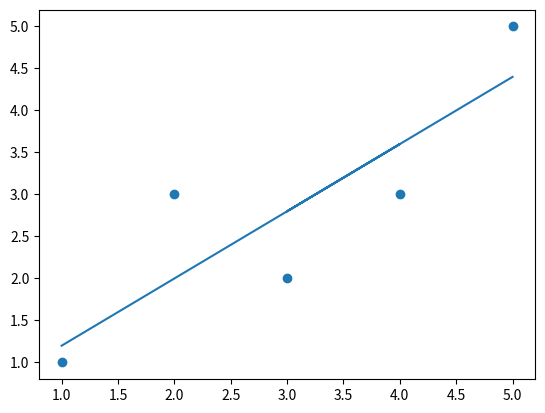

Python code for this plot:
# MACHINE LEARNING FROM FIRST PRINCIPALS

"""
LINEAR REGRESSION

Based on theory and first principals, the aim is to build simple linear
regression model, to understand how linear regression works and how
one would go about implementing it, should there ever be a need to that
a library does not support.

Linear regression is a model that assumes a linear relationship between
the input variable (x) and the single output (y). When there is a single
input variable (x) the method is referred to as simple linear regression.

When there are multiple input variables (x), literature from statistics
refers to the method as multiple linear regression.

"""

import matplotlib.pyplot as plt
import numpy as np
import math
from scipy.stats import pearsonr
import statistics as stats

# input variable
x = np.array([1, 2, 4, 3, 5])

# output variable
y = np.array([1, 3, 3, 2, 5])

plt.scatter(x, y)
# plt.show()

# we want to model our data as follows
# y = (B1 * x) + B0
# y is the output variable (we want to predict / dependent variable)
# B0 (bias) and B1 (slope) are the coefficients we want to calculate
# x is the input variables (independent variable)

# Estimating B1
# B1 = sum(x_i - mean(x)) * sum(y_i - mean(y)) / sum( (x_i - mean(x)) ** 2 )

# Estimating B0
# B0 = mean(y) - B1 * mean(x)

mean_x = sum(x)/len(x)
mean_y = sum(y)/len(y)

x_minus_mean_x = x - mean_x

x_minus_mean_x_squared = x_minus_mean_x ** 2

y_minus_mean_y = y - mean_y

x_minus_mean_x_times_y_minus_mean_y = x_minus_mean_x * y_minus_mean_y

# calculate B1
B1 = sum(x_minus_mean_x_times_y_minus_mean_y) / sum(x_minus_mean_x_squared)

# calculate B0
B0 = mean_y - B1 * mean_x

# make predictions
p_ = B1 * x + B0

plt.plot(x, p_)
plt.show()

# estimating error
# Root Mean Squared Error
# RMSE = sqrt(sum((p_i - y_i) ** 2)/ len(p))

RMSE = math.sqrt(sum((p_ - y) ** 2) / len(p_))
# RMSE = 0.69
# Therefore we are on average wrong by about 0.48 units

# Alternative to calculate B1
# B1 = correlation(x, y) * standard_deviation(y) / standard_deviation(x)
B1_alternative = pearsonr(x, y)[0] * stats.stdev(y, mean_y) / stats.stdev(x, mean_x)










